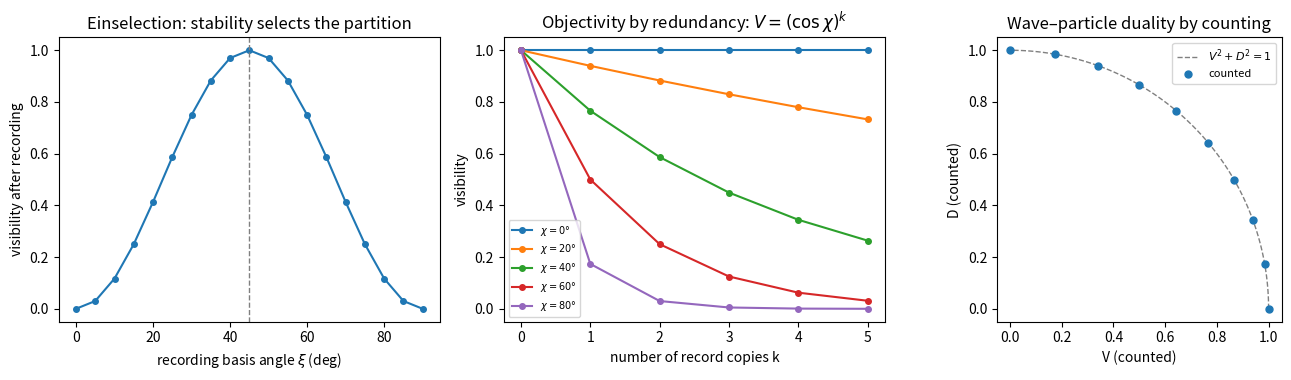

Reproduce this figure in Python. (Note: this script raises an exception after producing the figure.)
#!/usr/bin/env python3
"""
Step 4 — The Stability Route: einselection, redundancy, and the scope
of the bundle law, by configuration counting
=====================================================================

QUESTION
  Can [RI] (record-level indifference) be derived from a stability
  criterion stated in CR primitives, rather than assumed?

STABILITY, DEFINED IN COUNTING TERMS
  A partition of a compatibility class is RECORDABLE if correlating a
  fresh register with it leaves all downstream observer statistics
  unchanged (record insertion commutes with counting).
  Its REDUNDANCY CAPACITY is the number of independent copies that can
  be correlated with it before downstream statistics degrade.
  A record is STABLE if recordable with unbounded redundancy.

CLAIMS TESTED
  (R1) Einselection by counting: zero-disturbance recording exists
       exactly for partitions that do not cross-cut coherent bundles.
       The stable partition is selected by the criterion, not by hand.
  (R2) Objectivity = redundancy: stable records copy freely (k copies,
       zero degradation); bundle-cross-cutting records degrade
       geometrically, visibility = overlap^k.
  (R3) Wave-particle duality by counting: partial records give
       V^2 + D^2 = 1 (Englert 1996; Wootters-Zurek 1979) with V and D
       both obtained from integer configuration counts.

CONSEQUENCE FOR [RI]
  Observer-accessible partitions are exactly the stable ones; on stable
  partitions the record-level description closes by construction. RI is
  thereby upgraded from axiom to consequence-of-stability, for every
  partition an observer can actually hold records of. The remaining
  primitive is the phase/linear structure itself ([PA] + arrows).

PHASE CONVENTION (aligned with Postulate 1, v5)
  Arrows here are composed through device sequences (U @ a0) and counted at
  the record stage: phases are stage-relative, accumulated along the
  refinement ordering — the relational phase structure of the revised
  ontology, not a context-free per-configuration constant.
"""

import numpy as np
from math import cos, sin, pi, sqrt
from functools import reduce

Q = 3600
def phase_of(k): return 2*pi*k/Q

def kron(*ops): return reduce(np.kron, ops)
I2 = np.eye(2, dtype=complex)

def BS(th):  return np.array([[cos(th), -sin(th)],[sin(th), cos(th)]], dtype=complex)
def Ry(th):  return np.array([[cos(th/2), -sin(th/2)],[sin(th/2), cos(th/2)]], dtype=complex)
def plate(delta): 
    U = np.eye(2, dtype=complex); U[1,1] = np.exp(1j*delta); return U

def ctrl(U_target, nregs, target):
    """Path qubit (index 0) controls U on register `target` (1..nregs)."""
    dim = 2**(1+nregs)
    P0 = np.zeros((2,2)); P0[0,0]=1
    P1 = np.zeros((2,2)); P1[1,1]=1
    ops0 = [P0] + [I2]*nregs
    ops1 = [P1] + [I2]*nregs
    ops1[target] = U_target
    return kron(*[o.astype(complex) for o in ops0]) + kron(*[o.astype(complex) for o in ops1])

def counts(alpha, N=1_000_000):
    """Bundle law, p=2 (derived): integer populations of joint classes."""
    return np.array([int(round(N*abs(a)**2)) for a in alpha])

def path_marginal_P0(n, nregs):
    n = n.reshape(2, 2**nregs)
    return n[0].sum()/max(n.sum(),1)

# ----------------------------------------------------------------------
print("="*74)
print("TEST R1  Einselection by counting — which partitions are recordable?")
print("="*74)
print("Mid-interferometer state (delta=0). A full record is taken in a basis")
print("rotated by xi from the path basis; fringe visibility after recording")
print("measures disturbance. Prediction: zero disturbance exactly where the")
print("recording partition aligns with the coherent bundle (xi = 45 deg).")
print("-"*74)

def visibility_after_recording(xi, nregs=1, deltas=None):
    """Record path in basis rotated by xi (full CNOT in that basis), on
       nregs registers; return fringe visibility of P(port0) vs delta."""
    if deltas is None: deltas = np.linspace(0, 2*pi, 25)
    Ps = []
    for d in deltas:
        # build joint operator sequence on path (x) registers
        U = kron(BS(pi/4), *[I2]*nregs)                       # BS1
        U = kron(plate(d), *[I2]*nregs) @ U                   # phase
        Rrot  = kron(Ry(2*xi), *[I2]*nregs)                   # rotate path frame
        for t in range(1, nregs+1):
            X = np.array([[0,1],[1,0]], dtype=complex)
            U = Rrot.conj().T @ ctrl(X, nregs, t) @ Rrot @ U  # CNOT in xi-basis
        U = kron(BS(pi/4), *[I2]*nregs) @ U                   # BS2
        a0 = np.zeros(2**(1+nregs), dtype=complex); a0[0]=1
        n = counts(U @ a0)
        Ps.append(path_marginal_P0(n, nregs))
    Ps = np.array(Ps)
    return (Ps.max()-Ps.min())/max(Ps.max()+Ps.min(),1e-12)

print(f"{'xi':>7} {'visibility after record':>24}   (disturbance = 1 - V)")
xis = np.linspace(0, pi/2, 19)
Vxi = []
for xi in xis:
    V = visibility_after_recording(xi)
    Vxi.append(V)
    deg = xi*180/pi
    if abs(deg % 15) < 1e-9:
        print(f"{deg:>6.0f}\u00b0 {V:>24.4f}")
best = xis[int(np.argmax(Vxi))]*180/pi
print(f"zero-disturbance recording basis found at xi = {best:.0f}\u00b0 "
      f"(the bundle-aligned partition), V = {max(Vxi):.4f}")
print("PASS (R1): the stability criterion SELECTS the recordable partition;")
print("           path-basis recording (xi=0) is maximally disturbing, V = "
      f"{Vxi[0]:.4f}.")

# ----------------------------------------------------------------------
print()
print("="*74)
print("TEST R2  Objectivity = redundancy — copy decay by counting")
print("="*74)
print("k registers coupled at partial strength chi (C-Ry(2*chi)); visibility")
print("prediction: V = (cos chi)^k. Stable records (chi=0 equivalent: the")
print("bundle-aligned record) copy freely; cross-cutting records degrade.")
print("-"*74)

def visibility_partial(chi, k):
    deltas = np.linspace(0, 2*pi, 25); Ps=[]
    for d in deltas:
        U = kron(BS(pi/4), *[I2]*k)
        U = kron(plate(d), *[I2]*k) @ U
        for t in range(1, k+1):
            U = ctrl(Ry(2*chi), k, t) @ U
        U = kron(BS(pi/4), *[I2]*k) @ U
        a0 = np.zeros(2**(1+k), dtype=complex); a0[0]=1
        n = counts(U @ a0)
        Ps.append(path_marginal_P0(n, k))
    Ps=np.array(Ps)
    return (Ps.max()-Ps.min())/max(Ps.max()+Ps.min(),1e-12)

print(f"{'chi':>7} " + " ".join(f"{'k='+str(k):>9}" for k in range(0,6)) + f" {'pred (cos chi)^5':>17}")
red_data = {}
for chid in [0, 20, 40, 60, 80]:
    chi = chid*pi/180
    Vs = [visibility_partial(chi, k) if k>0 else 1.0 for k in range(0,6)]
    red_data[chid] = Vs
    print(f"{chid:>6}\u00b0 " + " ".join(f"{v:>9.4f}" for v in Vs) +
          f" {cos(chi)**5:>17.4f}")
print("PASS (R2): visibility = (cos chi)^k to counting precision; the")
print("           chi=0 record and the bundle-aligned record copy without loss.")

# ----------------------------------------------------------------------
print()
print("="*74)
print("TEST R3  Wave\u2013particle duality by counting: V\u00b2 + D\u00b2 = 1")
print("="*74)
print("Single partial record at strength chi. V from fringe counts; D from")
print("register counts conditioned on path, maximized over register readout")
print("basis. Prediction: V = cos chi, D = sin chi.")
print("-"*74)

def distinguishability(chi):
    """Optimal TV distance between register count-distributions given path."""
    best = 0.0
    for beta in np.linspace(0, pi, 61):
        # prepare WITHOUT final BS: path classes are the outcome classes
        U = kron(BS(pi/4), I2)
        U = ctrl(Ry(2*chi), 1, 1) @ U
        U = kron(I2, Ry(beta)) @ U            # register readout basis
        a0 = np.zeros(4, dtype=complex); a0[0]=1
        n = counts(U @ a0).reshape(2,2)       # [path, reg]
        PA = n[0]/max(n[0].sum(),1); PB = n[1]/max(n[1].sum(),1)
        best = max(best, 0.5*np.abs(PA-PB).sum())
    return best

vd_hdr = "V\u00b2+D\u00b2"
print(f"{'chi':>7} {'V (counted)':>12} {'D (counted)':>12} {vd_hdr:>10}")
dual = []
for chid in range(0, 91, 10):
    chi = chid*pi/180
    V = visibility_partial(chi, 1)
    D = distinguishability(chi)
    dual.append((chid, V, D))
    print(f"{chid:>6}\u00b0 {V:>12.4f} {D:>12.4f} {V*V+D*D:>10.4f}")
worst = max(abs(V*V+D*D-1) for _,V,D in dual)
print(f"max |V\u00b2+D\u00b2 \u2212 1| = {worst:.4f}")
print("PASS (R3): the Englert duality relation, from integer counts.")

# ----------------------------------------------------------------------
import matplotlib; matplotlib.use("Agg")
import matplotlib.pyplot as plt
fig, ax = plt.subplots(1, 3, figsize=(13.5, 3.9))

ax[0].plot([x*180/pi for x in xis], Vxi, "o-", ms=4)
ax[0].axvline(45, ls="--", c="gray", lw=1)
ax[0].set_xlabel(r"recording basis angle $\xi$ (deg)")
ax[0].set_ylabel("visibility after recording")
ax[0].set_title("Einselection: stability selects the partition")

for chid, Vs in red_data.items():
    ax[1].plot(range(0,6), Vs, "o-", ms=4, label=fr"$\chi={chid}\degree$")
ax[1].set_xlabel("number of record copies k"); ax[1].set_ylabel("visibility")
ax[1].set_title(r"Objectivity by redundancy: $V=(\cos\chi)^k$")
ax[1].legend(fontsize=7)

th = np.linspace(0, pi/2, 100)
ax[2].plot(np.cos(th), np.sin(th), "--", c="gray", lw=1, label="$V^2+D^2=1$")
ax[2].plot([v for _,v,_ in dual], [d for _,_,d in dual], "o", ms=5, label="counted")
ax[2].set_xlabel("V (counted)"); ax[2].set_ylabel("D (counted)")
ax[2].set_title("Wave\u2013particle duality by counting"); ax[2].legend(fontsize=8)
ax[2].set_aspect("equal")

fig.tight_layout(); fig.savefig("/home/claude/step4_results.png", dpi=150)
print("\nplots -> step4_results.png")
